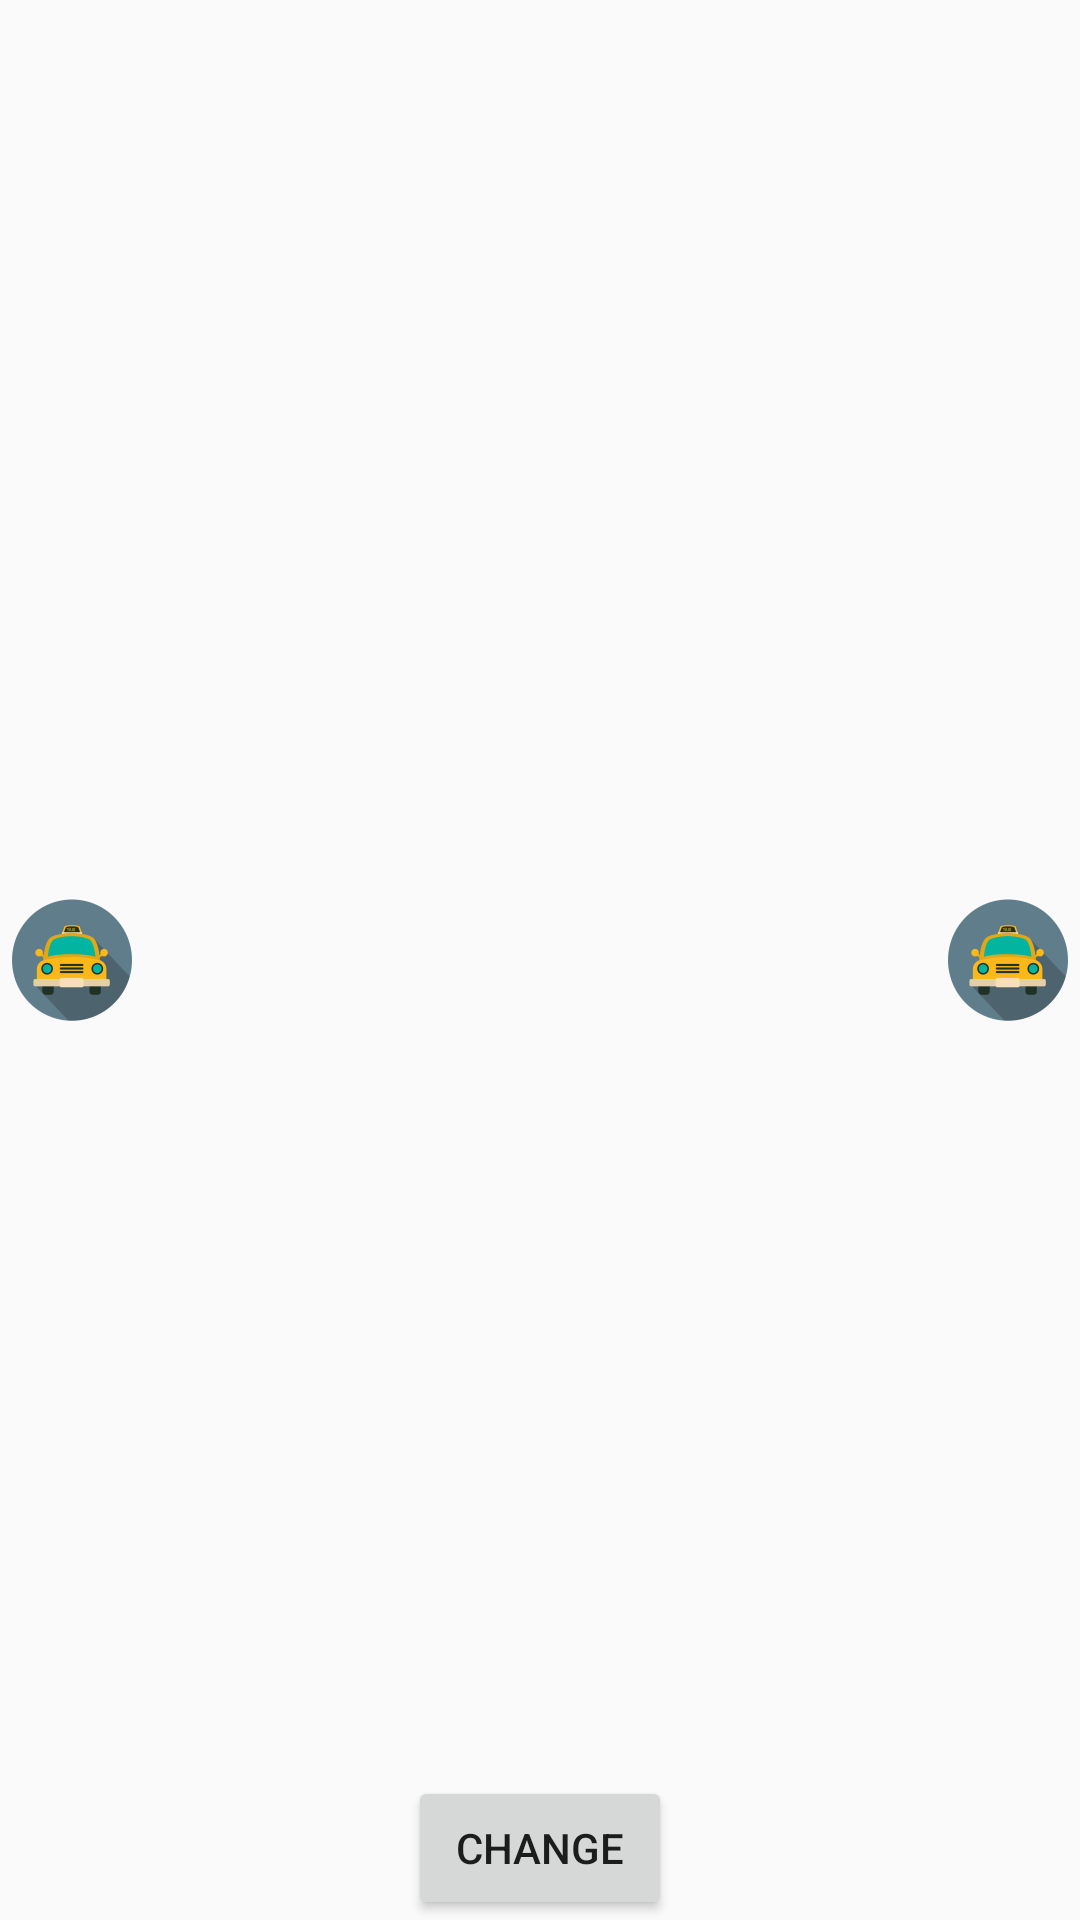

This screen was rendered from an Android layout file. Write that file and the resources it references.
<!-- AndroidManifest.xml: application theme AppTheme -->
<!-- res/layout/layout.xml -->
<?xml version="1.0" encoding="utf-8"?>
<FrameLayout xmlns:android="http://schemas.android.com/apk/res/android"
                android:layout_width="match_parent"
                android:layout_height="match_parent">

    <ImageView
        android:layout_width="wrap_content"
        android:layout_height="match_parent"
        android:id="@+id/imageView6"
        android:layout_centerVertical="true"
        android:layout_alignParentLeft="true"
        android:layout_alignParentStart="true"
        android:src="@mipmap/ic_launcher"
        android:layout_gravity="left|center_vertical"/>
    <LinearLayout
        android:orientation="vertical"
        android:id="@+id/lnImage1"
        android:layout_width="wrap_content"
        android:layout_height="wrap_content"
        android:layout_gravity="center">

        <ImageView
            android:layout_width="wrap_content"
            android:layout_height="wrap_content"
            android:id="@+id/imageView8"
            android:src="@drawable/img2934x"
            android:layout_alignParentTop="true"
            android:layout_alignParentRight="true"
            android:layout_alignParentEnd="true"
            />
    </LinearLayout>

    <ImageView
        android:layout_width="wrap_content"
        android:layout_height="match_parent"
        android:id="@+id/imageView7"
        android:layout_centerVertical="true"
        android:layout_alignParentRight="true"

        android:src="@mipmap/ic_launcher"
        android:layout_gravity="right|top"/>

    <Button
        android:layout_width="wrap_content"
        android:layout_height="wrap_content"
        android:text="Change"
        android:id="@+id/button"
        android:layout_gravity="center_horizontal|bottom"/>

</FrameLayout>
<!-- resources referenced by this layout -->
<resources>
  <!-- mipmap ic_launcher: png bitmap (mipmap-hdpi, 2897 bytes) -->
  <style name="AppTheme" parent="Theme.AppCompat.Light.DarkActionBar">
          
          <item name="colorPrimary">@color/colorPrimary</item>
          <item name="colorPrimaryDark">@color/colorPrimaryDark</item>
          <item name="colorAccent">@color/colorAccent</item>
      </style>
  <color name="colorPrimary">#FFC107</color>
  <color name="colorPrimaryDark">#FFA000</color>
  <color name="colorAccent">#607D8B</color>
</resources>
